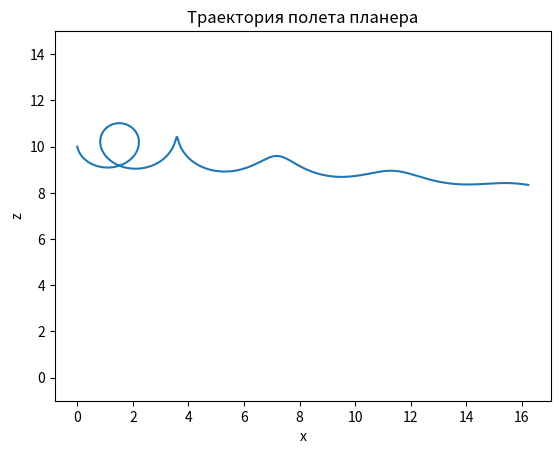

Source code (Python):
import numpy as np
import matplotlib.pyplot as plt

# Уравнения движения


def equations(t, y, sigma):
    V, theta, Z, X = y
    dV_dt = -np.sin(theta) - sigma * V**2
    dtheta_dt = (V**2 - np.cos(theta)) / V
    dZ_dt = V * np.sin(theta)
    dX_dt = V * np.cos(theta)
    return [dV_dt, dtheta_dt, dZ_dt, dX_dt]

# Метод Рунге-Кутта 4-го порядка


def rk4_step(t, y, h, sigma):
    k1 = h * np.array(equations(t, y, sigma))
    k2 = h * np.array(equations(t + 0.5*h, y + 0.5*k1, sigma))
    k3 = h * np.array(equations(t + 0.5*h, y + 0.5*k2, sigma))
    k4 = h * np.array(equations(t + h, y + k3, sigma))
    return y + (k1 + 2*k2 + 2*k3 + k4) / 6


# Начальные условия
theta0 = 30
V0 = 3
Z0 = 10
X0 = 0
sigma = 0.1

# Шаг и количество шагов
h = 0.0001
N = int(20 / h)

# Массивы для хранения значений
t = np.zeros(N+1)
V = np.zeros(N+1)
theta = np.zeros(N+1)
Z = np.zeros(N+1)
X = np.zeros(N+1)

# Начальные значения
t[0] = 0
V[0] = V0
theta[0] = theta0
Z[0] = Z0
X[0] = X0

# Решение ОДУ методом Рунге-Кутта 4-го порядка
for i in range(N):
    y = [V[i], theta[i], Z[i], X[i]]
    y = rk4_step(t[i], y, h, sigma)
    V[i+1], theta[i+1], Z[i+1], X[i+1] = y
    t[i+1] = t[i] + h

# Построение графика
plt.plot(X, Z)
plt.title('Траектория полета планера')
plt.xlabel('x')
plt.ylim(-1, 15)
plt.ylabel('z')
plt.show()
